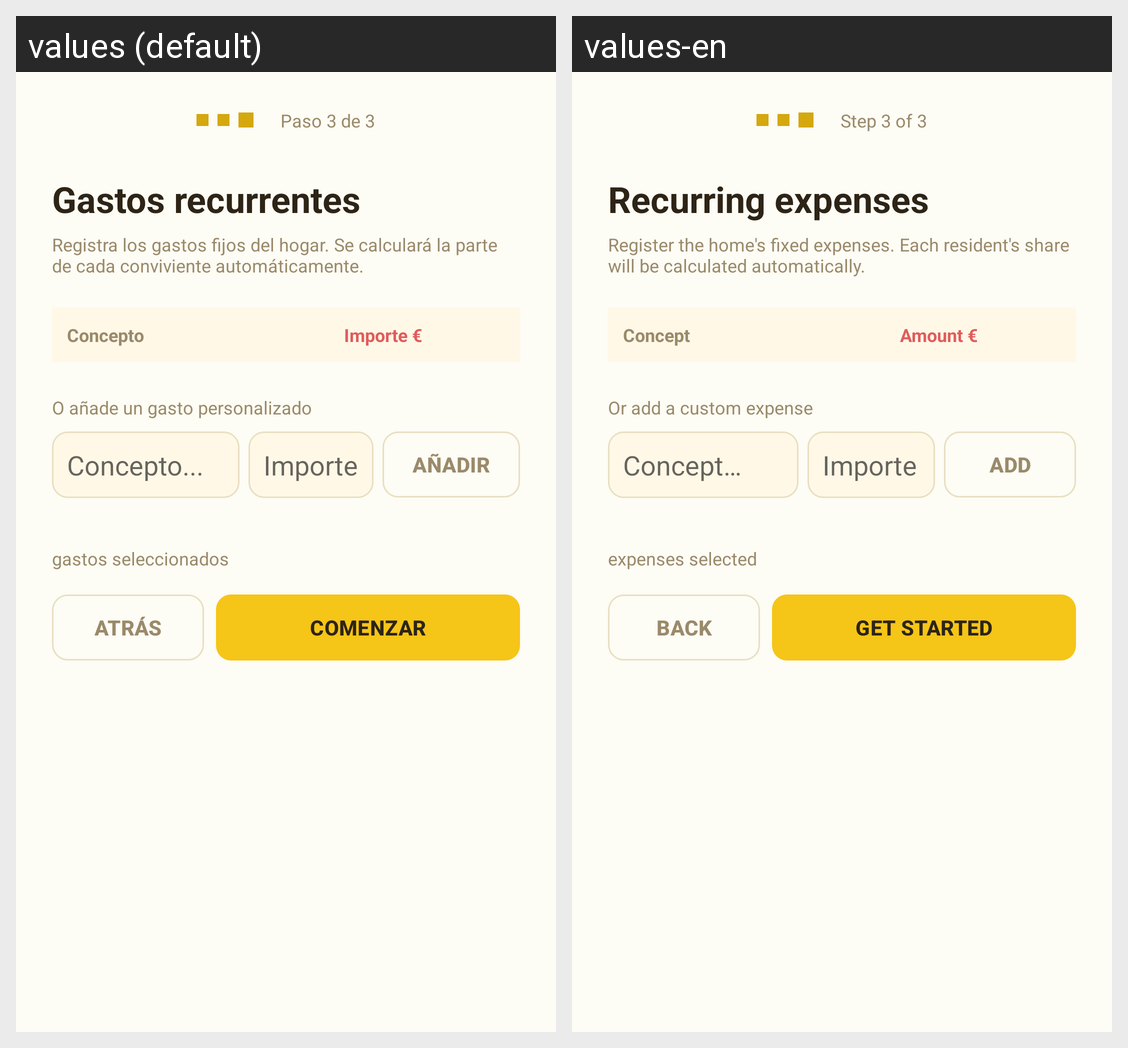

Strings drawn on this Android screen and how each of the app's shown locales translates them:
Android screen res/layout/activity_activity3_gastos_recurrentes.xml rendered under 2 locales, left to right: values (default), values-en. Device: Nexus 5 (rendered at 1080×1920; each locale shown at half size, 540×960, under a caption strip naming it); theme Theme.HomneyApp.
Strings drawn on this screen, with the default value and each locale's value (text and hints the layout hard-codes, and strings that could not be matched under every locale, appear in the picture but are not listed):

paso_3_de_3
  values: Paso 3 de 3
  values-en: Step 3 of 3

gastos_recurrentes
  values: Gastos recurrentes
  values-en: Recurring expenses

registra_los_gastos_fijos_del_hogar_se_calcular_la_parte_de_cada_conviviente_autom_ticamente
  values: Registra los gastos fijos del hogar. Se calculará la parte de cada conviviente automáticamente.
  values-en: Register the home's fixed expenses. Each resident's share will be calculated automatically.

concepto_title
  values: Concepto
  values-en: Concept

importe_euros
  values: Importe €
  values-en: Amount €

o_a_ade_un_gasto_personalizado
  values: O añade un gasto personalizado
  values-en: Or add a custom expense

concepto_hint
  values: Concepto...
  values-en: Concept…

anhadir_btn
  values: Añadir
  values-en: Add

_0_gastos_seleccionados
  values: gastos seleccionados
  values-en: expenses selected

atras
  values: Atrás
  values-en: Back

comenzar
  values: Comenzar
  values-en: Get started
